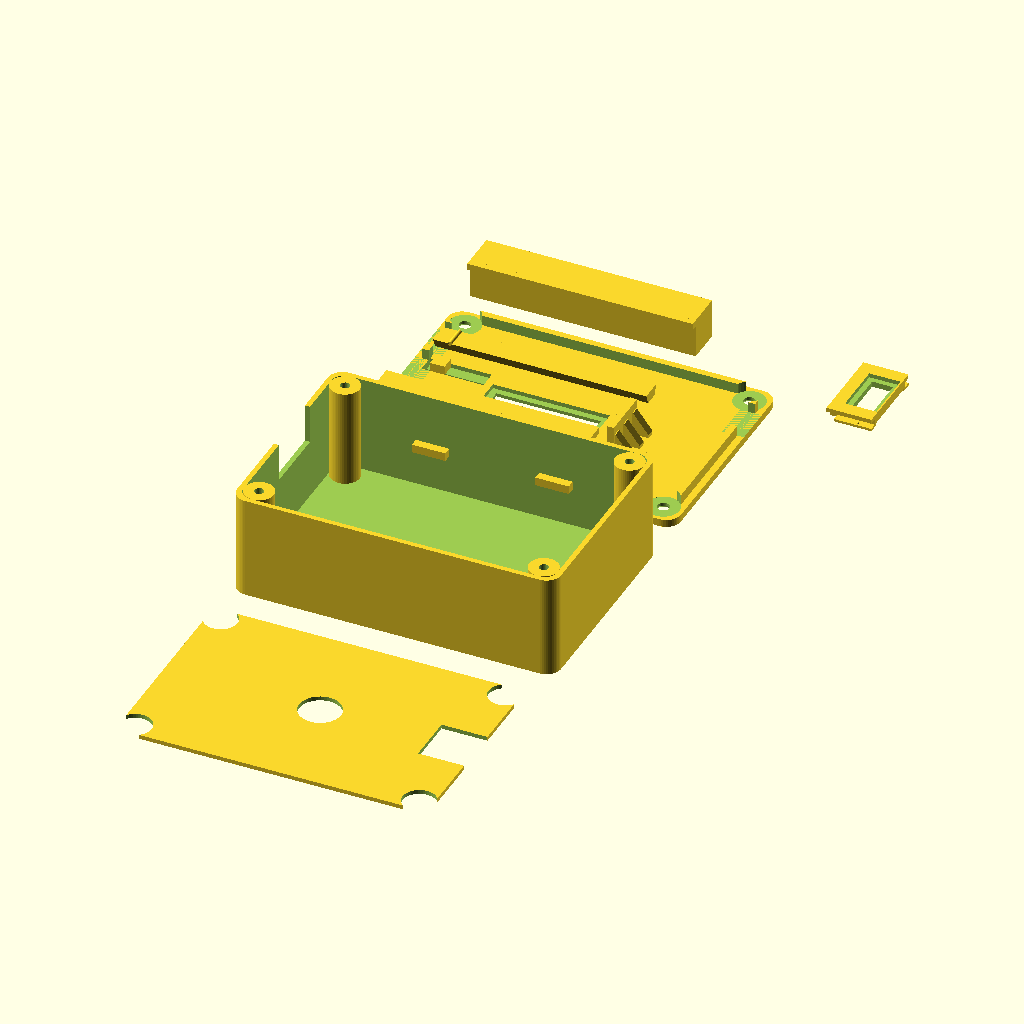
Cell 1: rendered with the file's own defaults.
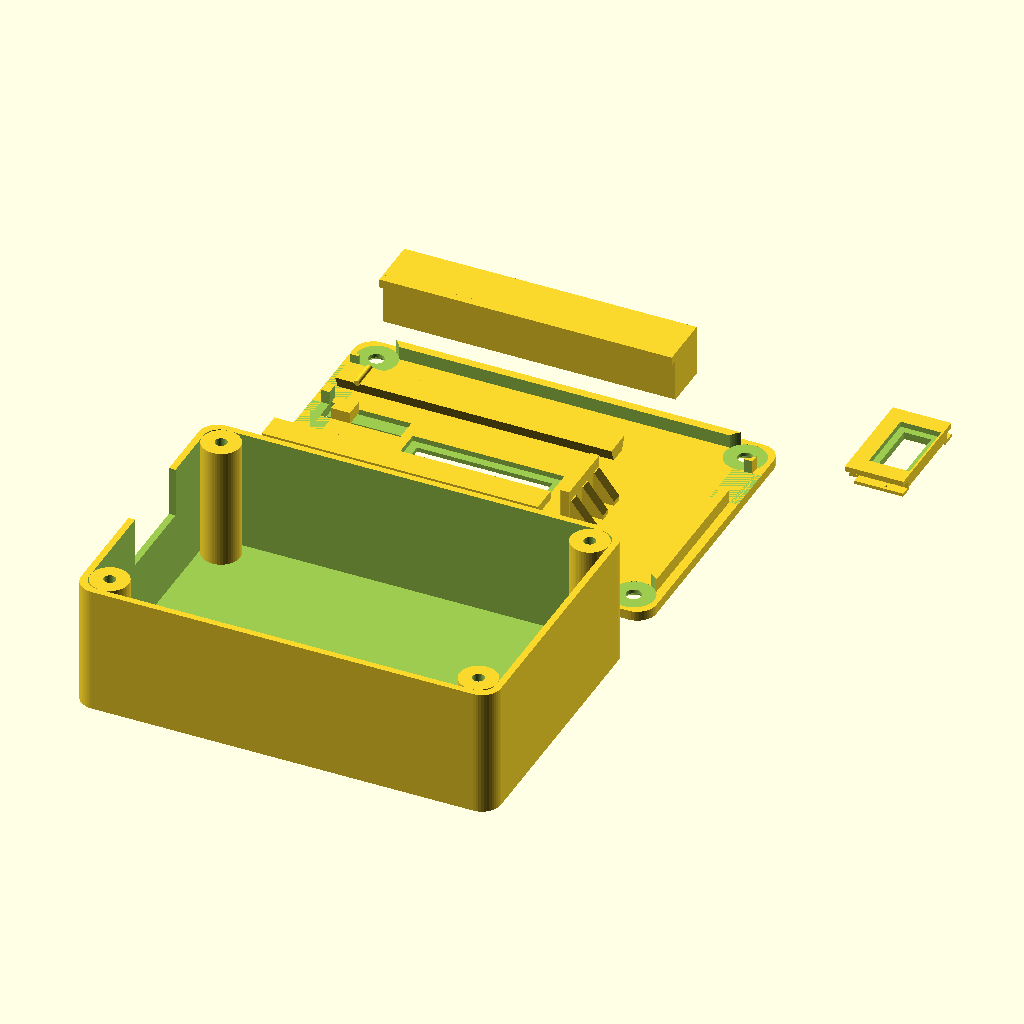
Cell 2: the same model with separator = false.
The same orthographic view direction (rotation 55°, 0°, 25°; colour scheme Cornfield) for every cell, with the view re-fitted per cell, so scale and position can differ between cells.
The OpenSCAD source (case/heltec-wifi-kit-32-case.scad):
// ============================================================
//  Tragbares Gehäuse für Heltec WiFi Kit 32 V2 + LiPo-Akku
//  Parametrisch – alle Maße unten anpassen, dann F6 rendern.
//  Druck: PETG empfohlen, 2 Perimeter, 20-30% Infill
//
//  BOARD-MONTAGE AM DECKEL (4 Teile: bottom / lid / sep / slider)
//  Das Board hängt komplett am Deckel, gehalten an den LANGSEITEN:
//   - Eine FESTE C-Schiene am Deckel (eine Langseite).
//   - Die zweite Schiene ist ein SEPARATES SCHIEBETEIL, das auf
//     einer Schwalbenschwanz-Führung (Trapezprofil) am Deckel
//     sitzt und von der ANTENNEN-Seite (nicht-USB) aufgeschoben
//     wird.
//  Montage:
//   1. Board-Kante schräg in die feste Schiene einhängen,
//   2. Board flach an den Deckel anlegen (Display steigt dabei
//      senkrecht ins Fenster – kein Kollisionsproblem),
//   3. Schiebeschiene von der Antennen-Seite auf den Schwalben-
//      schwanz schieben, bis sie am blinden Nut-Ende anschlägt
//      und über die Rastnase klickt.
//  Im verschraubten Gehäuse begrenzt zusätzlich die Innenwand
//  den Rückweg des Schiebers.
// ============================================================

// ---------- PARAMETER: BITTE NACHMESSEN! ----------

// Board (Heltec WiFi Kit 32 V2) – Richtwerte, nachmessen!
board_l = 51.0;     // Länge (USB-Seite bis Antennen-Seite)
board_w = 25.5;     // Breite
board_t = 1.6;      // Platinendicke
pins_below = 3.0;   // Überstand Pin-Header / Lötstellen unter der Platine

// OLED-Display (Position von der USB-Kante / linken Kante aus messen!)
oled_x = 19.0;      // Abstand USB-Kante -> Display-Anfang
oled_y = 6.0;       // Abstand Board-Längskante -> Display-Anfang
oled_w = 25.0;      // Fensterbreite (in Board-Längsrichtung)
oled_h = 13.0;      // Fensterhöhe (quer)

// Micro-USB (Position der Buchsenmitte auf der kurzen Seite)
usb_w = 10.0;       // Aussparungsbreite
usb_h = 5.0;        // Aussparungshöhe
usb_z_lift = 1.0;   // Unterkante der Öffnung über der Platinen-UNTERkante
usb_y_offset = 0;   // Versatz der Buchse aus der Board-Mitte (quer)
board_gap_usb = 1.0; // Abstand Board-Kante -> USB-Innenwand (klein halten,
                     // sonst erreicht der Stecker die Buchse nicht!)

// USB-WECHSELADAPTER (Variante B): Das Unterteil bekommt nur ein
// großzügiges, nach oben offenes Fenster. Ein kleiner Einsatz trägt
// das präzise USB-Loch, wird von oben ins Fenster geschoben (sein
// U-Profil umgreift die Wandkanten links/rechts/unten) und vom
// aufgeschraubten Deckel verriegelt. Bei Maßfehlern wird nur der
// Einsatz neu gedruckt, nicht das Unterteil!
usb_win_w     = 16.0; // Fensterbreite im Unterteil
usb_win_bot   = 2.7;  // Fensterunterkante unter der Loch-Unterkante
usb_ins_clear = 0.2;  // Spiel Einsatz <-> Fenster (je Seite)
usb_flange    = 1.5;  // Überstand der Außenblende über das Fenster
usb_flange_t  = 1.0;  // Dicke der Außenblende
usb_rib_t     = 0.6;  // Dicke der Innenrippen (MAX ~0,8 – das Board
                      // liegt nur board_gap_usb hinter der Wand!)

// Akku (Makerfocus 3000mAh – unbedingt messen, Chargen variieren!)
bat_l = 60.0;
bat_w = 36.0;
bat_t = 10.0;
bat_clearance = 1.5;  // Luft fürs Aufquellen

// Schiebeschalter (Aussparung in der Seitenwand, 0-setzen wenn keiner)
switch_w = 0;       // deaktiviert – Gerät nutzt Deep Sleep statt Schalter
switch_h = 4.0;

// Gehäuse
wall = 1.2;         // Wandstärke
floor_t = 1.2;      // Bodenstärke
lid_t = 1.8;        // Deckelstärke (genug Fleisch für die Kegelsenkungen)
fit_gap = 0.4;      // Spielpassung zwischen Teilen
corner_r = 3.5;     // Eckenradius außen
separator = true;   // Trennboden = separat gedrucktes, entnehmbares Einlegeteil
sep_t = 1.0;        // Dicke der Einlegeplatte

// Schrauben (M2.5 selbstschneidend in Kunststoff)
screw_d = 2.2;      // Kernloch im Unterteil
screw_head_d = 5.0; // konische Senkung für M2.5-Senkkopf (DIN 965 ~4,7 mm)
post_d = 7.0;       // Durchmesser Schraubdome

// Extras
lanyard = false;     // Öse für Schlüsselband
led_hole = false;    // 1mm Loch für Lade-LED (Position anpassen!)
led_x = 8.0;        // LED-Position von USB-Kante
led_y = 5.0;        // LED-Position von Längskante

// Flex-Taster im Deckel: gedruckte Federzungen mit Stößel, die die
// Taster (RST/PRG) auf dem Board direkt drücken. Positionen = Mitte
// der Taster auf dem Board – unbedingt nachmessen!
// Format pro Taster: [x von USB-Kante, y, stoessel_rueckzug]
//   stoessel_rueckzug = zusätzlicher Luftspalt (mm) über plunger_gap;
//   größer = Stößel kürzer = löst NICHT versehentlich aus.
btn_holes = [ [4.5, 4.0,            1.0],    // feste-C-Balken-Seite: -1 mm
              [4.5, board_w-4.0,    2.0] ];  // Trapez-/Schieber-Seite (RST): -2 mm
btn_height = 2.0;   // Höhe der Taster über der Platine (messen!)
tongue_w   = 3.5;   // Breite der Federzunge (= Breite des Stößel-Quaders)
tongue_l   = 14.0;  // Länge der Federzunge (Richtung Board-Mitte)
tongue_t   = 1.4;   // Restdicke der Zunge (dünner = leichter zu drücken)
slot_w     = 0.8;   // Breite der U-Schlitze (druckbar ab ~1 mm)
plunger_gap = 0.2;  // Luft zwischen Stößel und Taster in Ruhe
board_head = 6.0;   // Luft zwischen Board-Oberkante und Deckelunterseite

// Board-Halterung am Deckel (nur an den LANGSEITEN, wegen Bauteilen):
guide_t     = 1.6;  // Dicke der festen Schienenwand
guide_clear = 0.2;  // seitliches Spiel Board-Kante <-> Schienenwand
rail_clear  = 0.3;  // Höhenspiel in der Nut (zusätzlich zur Platinendicke;
                    // etwas größer, damit das Board sich einkippen lässt)
rail_lip    = 1.5;  // wie weit die Lippe unter die Board-Kante greift
                    // (klein halten – an der Unterseite liegen Lötstellen!)
rail_lip_fest = rail_lip + 1.5; // feste C-Schiene greift 1,5 mm tiefer
                    // unter die Platine (sicherer Halt beim Einhängen)
guide_extra = 0.5;  // feste Schienenwand zusätzlich Richtung Platine
                    // verdickt. ACHTUNG: verengt den Sitz unter Nennmaß
                    // (board_w) und gleicht so Druckspiel aus. Sitzt das
                    // Board zu stramm/gar nicht: Wert verkleinern!
lip_t       = 1.6;  // Dicke der Lippe unter dem Board
board_shift = -3.5; // Board aus der Mitte zur festen Schiene verschoben,
                    // schafft Platz für die Schwalbenschwanz-Führung
under_clear = pins_below + 0.5;  // Luft unter der Platine im Gehäuse

// Verstärkung des End-Anschlags: Stützrippen (Gussets) am Fuß des
// dünnen Anschlag-Wändchens, auf der ANTENNEN-Seite (bauteilfrei) –
// gegen Abbrechen an der Layer-Fußkante.
endstop_ribs    = 3;   // Anzahl Stützrippen (0 = keine)
endstop_rib_t   = 2.0; // Dicke jeder Rippe (in Board-Querrichtung y)
endstop_rib_out = 4.5; // wie weit die Rippe vom Wändchen wegläuft (+x)
endstop_rib_up  = 5.5; // Höhe der Rippe an der Wand (von max. ~7,6 mm)
endstop_embed   = 0.6; // Einbindung der Rippe in die Wand (Verschmelzung)

// Schwalbenschwanz-Führung für die Schiebeschiene:
dove_neck  = 3.2;   // Trapez-Breite am Deckel (schmale Seite)
dove_head  = 5.2;   // Trapez-Breite am freien Ende (breite Seite)
dove_h     = 2.4;   // Höhe des Trapezprofils
dove_clear = 0.15;  // Spiel der Nut im Schieber – straff! Klemmt der
                    // Schieber nach dem Druck: auf 0,2-0,25 erhöhen,
                    // wackelt er: auf 0,1 reduzieren
slider_wall = 1.6;  // Wandstärke des Schiebers neben der Nut
cap_l      = 3.0;   // Länge der geschlossenen Endkappe (= Anschlag)

$fn = 48;

// ---------- ABGELEITETE MASSE ----------
post_in = post_d - wall;            // Überstand der Schraubdome in den Innenraum
// Innenraum so groß, dass der Akku zwischen den Eckdomen Platz hat:
inner_l = max(board_l, bat_l + bat_clearance + 2*post_in) + 2;
inner_w = max(board_w, bat_w + bat_clearance + 2*post_in) + 2;
bat_bay_h  = bat_t + bat_clearance;                          // Akkufach-Höhe
sep_eff    = separator ? sep_t : 0;                          // wirksame Dicke
board_z    = floor_t + bat_bay_h + sep_eff + under_clear;    // OK Platine
inner_h    = bat_bay_h + sep_eff + under_clear + board_t + board_head;
outer_l = inner_l + 2*wall;
outer_w = inner_w + 2*wall;
outer_h = floor_t + inner_h;                                  // Unterteil-Höhe

// Board-Lage (für Deckel UND Unterteil – USB-Loch folgt dem Board!)
board_x = wall + board_gap_usb;                       // Ursprung x (USB-Wand)
board_y = wall + (inner_w-board_w)/2 + board_shift;   // Ursprung y
rail_h  = board_head + board_t + rail_clear + lip_t;  // Höhe Schiene/Schieber
slider_w = dove_head + 2*slider_wall;                 // Breite des Schiebers
slider_y = board_y + board_w + guide_clear;           // Innenfläche Schieber
dove_yc  = slider_y + slider_w/2;                     // Mitte Schwalbenschwanz
// USB-Fenster (Deckel wird um die Längsachse gewendet -> y gespiegelt):
usb_cy    = outer_w - (board_y + board_w/2 + usb_y_offset); // Fenster-Mitte
win_bot_z = board_z + usb_z_lift - usb_win_bot;       // Fensterunterkante
win_h     = outer_h - win_bot_z;                      // Fensterhöhe (offen n. oben)

echo("Außenmaße (B x L x H ohne Deckel):", outer_w, outer_l, outer_h + lid_t);
echo("Schieber (L x B x H):", board_l + cap_l, slider_w + rail_lip, rail_h);
echo("USB-Einsatz Körper (B x H):", usb_win_w - 2*usb_ins_clear, win_h - 0.3);

// ---------- HILFSMODULE ----------
module rbox(l, w, h, r) {           // Quader mit runden Ecken
    hull() for (x=[r, l-r], y=[r, w-r])
        translate([x, y, 0]) cylinder(h=h, r=r);
}

module screw_posts(hole_d, h) {
    for (x=[wall+post_d/2, outer_l-wall-post_d/2],
         y=[wall+post_d/2, outer_w-wall-post_d/2])
        translate([x, y, 0]) difference() {
            cylinder(d=post_d, h=h);
            translate([0,0,2]) cylinder(d=hole_d, h=h);
        }
}

// Trapezprofil entlang x; w_top liegt bei z=0 (am Deckel), w_bot bei z=h
module trapez_x(len, w_top, w_bot, h) {
    rotate([90,0,90])
        linear_extrude(height=len)
            polygon([[-w_top/2,0],[w_top/2,0],[w_bot/2,h],[-w_bot/2,h]]);
}

// ---------- UNTERTEIL ----------
module bottom() {
    difference() {
        union() {
            // Außenschale
            difference() {
                rbox(outer_l, outer_w, outer_h, corner_r);
                translate([wall, wall, floor_t])
                    rbox(inner_l, inner_w, outer_h, corner_r-wall/2);
            }
            // Auflagenocken für die entnehmbare Trennboden-Platte
            if (separator)
                for (x = [wall + inner_l*0.25, wall + inner_l*0.75 - 8],
                     y = [wall, wall + inner_w - 2])
                    translate([x, y, floor_t + bat_bay_h - 2])
                        cube([8, 2, 2]);
            // Schraubdome
            screw_posts(screw_d, outer_h);
            // Trageöse
            if (lanyard)
                translate([outer_l, outer_w/2, 0]) difference() {
                    cylinder(d=10, h=floor_t+3);
                    translate([0,0,-1]) cylinder(d=4.5, h=floor_t+5);
                }
        }
        // USB-Fenster (nach oben offen) für den Wechseladapter.
        // ACHTUNG: Der Deckel wird zum Aufsetzen um die LÄNGSachse
        // gewendet -> Fensterposition gespiegelt zur Board-Lage.
        translate([-1, usb_cy - usb_win_w/2, win_bot_z])
            cube([wall+2, usb_win_w, outer_h]);
        // Schiebeschalter-Aussparung (Längsseite)
        if (switch_w > 0)
            translate([wall + 8, -1, floor_t + bat_bay_h/2 - switch_h/2])
                cube([switch_w, wall+2, switch_h]);
    }
}

// ---------- DECKEL ----------
// U-Schlitze + Ausdünnung für eine Federzunge (Flex-Taster)
module flex_slots(px, py) {
    tip = px - tongue_w/2 - 1.0;             // Spitze der Zunge
    // zwei Längsschlitze
    for (s = [-1, 1])
        translate([tip, py + s*tongue_w/2 - slot_w/2, -1])
            cube([tongue_l, slot_w, lid_t+2]);
    // Querschlitz an der Spitze
    translate([tip - slot_w, py - tongue_w/2 - slot_w/2, -1])
        cube([slot_w, tongue_w + slot_w, lid_t+2]);
    // Zunge von innen ausdünnen -> leichter zu drücken
    translate([tip, py - tongue_w/2, tongue_t])
        cube([tongue_l, tongue_w, lid_t]);
    // flache Mulde außen als fühlbare Markierung
    //translate([px, py, -0.01]) cylinder(d=tongue_w+2.5, h=0.4);
}

module lid() {
    bx = board_x;
    by = board_y;
    union() {
        difference() {
            union() {
                rbox(outer_l, outer_w, lid_t, corner_r);
                // Innenlippe für die Passung
                translate([wall+fit_gap, wall+fit_gap, lid_t])
                    difference() {
                        rbox(inner_l-2*fit_gap, inner_w-2*fit_gap, 2.5,
                             corner_r-wall/2);
                        translate([1.6, 1.6, -1])
                            rbox(inner_l-2*fit_gap-3.2,
                                 inner_w-2*fit_gap-3.2, 5, 1);
                    }
            }
            // Display-Fenster (1mm vertieft = Rand schützt das OLED)
            translate([bx+oled_x, by+oled_y, -1])
                cube([oled_w, oled_h, lid_t+4]);
            translate([bx+oled_x-1.5, by+oled_y-1.5, lid_t-1])
                cube([oled_w+3, oled_h+3, 2]);   // Vertiefung außen
            // Flex-Taster: U-Schlitze und Ausdünnung
            for (p = btn_holes) flex_slots(bx+p[0], by+p[1]);
            // Lade-LED-Loch
            if (led_hole)
                translate([bx+led_x, by+led_y, -1]) cylinder(d=1.2, h=lid_t+4);
            // Schraubenlöcher mit konischer Senkung (M2.5 Senkkopf, 90°)
            for (x=[wall+post_d/2, outer_l-wall-post_d/2],
                 y=[wall+post_d/2, outer_w-wall-post_d/2])
                translate([x, y, 0]) {
                    translate([0,0,-1]) cylinder(d=2.8, h=lid_t+2);
                    translate([0,0,-0.01])
                        cylinder(d1=screw_head_d, d2=2.6,
                                 h=(screw_head_d-2.6)/2);
                }
            // Freischnitte in der Innenlippe an den vier Schraubdomen –
            // sonst kollidiert die Lippe beim Aufsetzen mit den Domen!
            for (x=[wall+post_d/2, outer_l-wall-post_d/2],
                 y=[wall+post_d/2, outer_w-wall-post_d/2])
                translate([x, y, lid_t - 0.01])
                    cylinder(d=post_d + 0.6, h=6);
            // Durchlass in der Innenlippe über dem USB-Fenster -> muss
            // auch die Innenrippen des Adapters freistellen (Fenster +
            // Rippenüberstand + Spiel); der Deckel drückt auf die
            // Adapter-Oberkante und verriegelt ihn damit im Fenster
            translate([-1,
                       board_y + board_w/2 + usb_y_offset
                           - usb_win_w/2 - 2.2,
                       lid_t])
                cube([wall + 5, usb_win_w + 4.4, 6]);
            // Durchlass in der Innenlippe für den Schieber (beide kurzen
            // Seiten): von der Antennen-Seite wird er aufgeschoben, an der
            // USB-Seite endet er bündig in der Lippen-Ebene.
            for (gx = [-1, outer_l - wall - 4])
                translate([gx, slider_y - 0.4, lid_t])
                    cube([wall + 5, slider_w + 0.8, 6]);
        }
        // Flex-Taster: Stößel als Quader in Zungenbreite
        // Länge: endet (plunger_gap + Rückzug p[2]) über dem Taster in
        // Ruhestellung. Rückzug pro Taster verhindert ungewolltes Auslösen.
        for (p = btn_holes)
            translate([bx+p[0] - tongue_w/2, by+p[1] - tongue_w/2,
                       tongue_t - 0.01])
                cube([tongue_w, tongue_w,
                      (lid_t - tongue_t) + board_head
                      - btn_height - plunger_gap
                      - (len(p) > 2 ? p[2] : 0)]);
        // FESTE C-Schiene (Langseite bei y = board_y):
        // Wand + Lippe unter der Board-Kante. Hier wird das Board
        // schräg eingehängt. Wand ist um guide_extra Richtung Platine
        // verdickt (Spielausgleich), die Lippe greift rail_lip_fest
        // über die Wandfläche hinaus unter die Platine.
        translate([bx, by - guide_clear - guide_t, lid_t])
            cube([board_l, guide_t + guide_extra, rail_h]);
        translate([bx, by - guide_clear - guide_t,
                   lid_t + board_head + board_t + rail_clear])
            cube([board_l, guide_t + guide_extra + rail_lip_fest, lip_t]);
        // SCHWALBENSCHWANZ-Führung für die Schiebeschiene (zweite
        // Langseite). Trapez: schmal am Deckel, breit am freien Ende
        // -> der Schieber kann nicht abfallen.
        translate([bx, dove_yc, lid_t])
            trapez_x(board_l, dove_neck, dove_head, dove_h);
        // Rastnase nahe der USB-Seite: der Schieber klickt am Ende
        // seines Weges darüber (Gegenstück = Mulde in der Schieber-Nut).
        translate([bx + 4, dove_yc - dove_head/2, lid_t + dove_h])
            rotate([-90,0,0]) cylinder(d=1.0, h=dove_head);
        // Anschlag an der Antennen-Stirnseite (Board-Position längs).
        // Position prüfen: darf Antennenanschluss/Pigtail nicht treffen –
        // ggf. schmaler machen oder versetzen!
        translate([bx + board_l + guide_clear, by + board_w/2 - 6, lid_t])
            cube([guide_t, 12, board_head + board_t]);
        // Stützrippen (Gussets) am Fuß des Anschlags, auf der ANTENNEN-
        // Seite (+x, bauteilfrei) -> Wändchen bricht nicht mehr ab.
        if (endstop_ribs > 0) {
            es_x = bx + board_l + guide_clear + guide_t;  // Antennen-Face
            es_y0 = by + board_w/2 - 6;                    // Anschlag-Start y
            for (i = [0 : endstop_ribs-1]) {
                ry = (endstop_ribs == 1) ? es_y0 + 6
                     : es_y0 + 1.5 + i*(12 - 3)/(endstop_ribs - 1);
                hull() {
                    // dünner vertikaler Steg an der Wand (in Wand eingebettet)
                    translate([es_x - endstop_embed, ry - endstop_rib_t/2,
                               lid_t])
                        cube([0.8, endstop_rib_t, endstop_rib_up]);
                    // flacher Steg auf dem Deckelboden, läuft nach +x aus
                    translate([es_x - endstop_embed, ry - endstop_rib_t/2,
                               lid_t])
                        cube([endstop_rib_out, endstop_rib_t, 0.8]);
                }
            }
        }
    }
}

// ---------- SCHIEBESCHIENE (separates Druckteil) ----------
// Wird von der Antennen-Seite auf den Schwalbenschwanz geschoben und
// verriegelt die zweite Board-Langskante. Nut ist am USB-Ende offen
// und am anderen Ende geschlossen (Endkappe = Anschlag).
// Druck: am besten stehend auf dem USB-Ende (mit Brim), alternativ
// mit der Nut nach oben liegend.
module slider_rail() {
    sl_l = board_l + cap_l;
    difference() {
        union() {
            cube([sl_l, slider_w, rail_h]);          // Grundkörper
            // Lippe unter der Board-Kante (zeigt zum Board, y < 0)
            translate([0, -rail_lip, board_head + board_t + rail_clear])
                cube([sl_l, rail_lip + 0.01, lip_t]);
        }
        // Schwalbenschwanz-Nut: offen bei x=0 (USB-Ende),
        // blind ab x = board_l (Endkappe)
        translate([-0.01, slider_w/2, -0.01])
            trapez_x(board_l + 0.01,
                     dove_neck + 2*dove_clear,
                     dove_head + 2*dove_clear,
                     dove_h + dove_clear + 0.01);
        // Rast-Mulde (Gegenstück zur Nase auf dem Schwalbenschwanz)
        translate([4, slider_w/2 - dove_head/2 - dove_clear,
                   dove_h + dove_clear])
            rotate([-90,0,0]) cylinder(d=1.4, h=dove_head + 2*dove_clear);
        // Einführfase an der Nut-Öffnung
        translate([-0.01, slider_w/2, -0.01])
            trapez_x(1.0,
                     dove_neck + 2*dove_clear + 1.5,
                     dove_head + 2*dove_clear + 1.5,
                     dove_h + dove_clear + 0.01);
    }
}

// ---------- USB-WECHSELADAPTER (separates Druckteil) ----------
// Trägt das präzise USB-Loch. Das U-Profil (Blende außen, Rippen
// innen) umgreift die Fensterkanten links, rechts und unten. Von oben
// ins Fenster schieben; der aufgeschraubte Deckel verriegelt ihn.
// Lokale Koordinaten: x = Wanddicke (0 = Wand-Außenfläche),
// z = 0 an der Einsatz-Unterkante.
module usb_adapter() {
    bw     = usb_win_w - 2*usb_ins_clear;   // Körperbreite
    bh     = win_h - 0.3;                   // Körperhöhe (oben wandbündig)
    body_t = wall + 0.15;                   // +0,15 = Gleitspiel im U-Profil
    hole_z = usb_win_bot - 0.3;             // Loch-Unterkante lokal
    difference() {
        union() {
            // Außenblende (überdeckt das Fenster links/rechts/unten)
            translate([-usb_flange_t, -usb_win_w/2 - usb_flange,
                       -0.3 - usb_flange])
                cube([usb_flange_t, usb_win_w + 2*usb_flange,
                      bh + 0.3 + usb_flange]);
            // Körper (füllt das Fenster, innen 0,15 mm überstehend)
            translate([0, -bw/2, 0]) cube([body_t, bw, bh]);
            // Innenrippen seitlich (hintergreifen die Wand)
            for (sy = [-1, 1])
                translate([body_t,
                           sy < 0 ? -usb_win_w/2 - 1.6 : bw/2 - 0.7, 0])
                    cube([usb_rib_t,
                          (usb_win_w/2 + 1.6) - (bw/2 - 0.7), bh]);
            // Innenrippe unten
            translate([body_t, -bw/2, -0.3 - 1.5])
                cube([usb_rib_t, bw, 1.5 + 0.3 + 0.7]);
            // Klemmpunkte: leichter Reibsitz/"Klick" beim Einschieben
            for (sy = [-1, 1])
                translate([body_t, sy*(usb_win_w/2 + 0.8), bh*0.6])
                    sphere(d=0.6);
        }
        // Blenden-Tasche, damit dicke Stecker-Gehäuse näher herankommen
        translate([-usb_flange_t - 0.01, -(usb_w + 2.5)/2, hole_z - 1.25])
            cube([usb_flange_t + 0.02, usb_w + 2.5, usb_h + 2.5]);
        // präzises USB-Loch (DAS Maß, das man iteriert)
        translate([-usb_flange_t - 0.01, -usb_w/2, hole_z])
            cube([usb_flange_t + body_t + 0.02, usb_w, usb_h]);
    }
}

// ---------- TRENNBODEN (entnehmbare Einlegeplatte) ----------
// Nur noch glatte Abdeckung über dem Akku – das Board hängt am Deckel.
module separator_plate() {
    pl = inner_l - 0.6;   // 0,3 mm Spiel pro Seite
    pw = inner_w - 0.6;
    difference() {
        rbox(pl, pw, sep_t, 1.5);
        // Eckausschnitte für die Schraubdome
        for (x = [post_d/2 - 0.3, pl - post_d/2 + 0.3],
             y = [post_d/2 - 0.3, pw - post_d/2 + 0.3])
            translate([x, y, -1]) cylinder(d=post_d + 1, h=sep_t + 2);
        // Durchlass für das Akkukabel (am Ende gegenüber USB)
        translate([pl - 11, pw/2 - 6, -1]) cube([12, 12, sep_t + 2]);
        // Fingerloch zum Herausnehmen
        translate([pl/2, pw/2, -1]) cylinder(d=10, h=sep_t + 2);
    }
}

// ---------- AUSGABE ----------
// part wählen, F6 rendern, dann STL exportieren -> nur dieses Teil im STL.
// Möglich: "all", "bottom", "lid", "sep", "slider", "usb"
part = "all";

if (part == "all" || part == "bottom")
    bottom();
if (part == "all" || part == "lid")
    translate(part == "all" ? [0, outer_w + 8, 0] : [0, 0, 0])
        lid();   // Innenseite oben = richtige Druckorientierung
if (separator && (part == "all" || part == "sep"))
    translate(part == "all" ? [0, -(inner_w + 8), 0] : [0, 0, 0])
        separator_plate();
if (part == "all" || part == "slider")
    translate(part == "all" ? [0, 2*outer_w + 16, 0] : [0, 0, 0])
        slider_rail();
if (part == "all" || part == "usb")
    // liegend, Blende nach oben (Rippen auf dem Bett, Körper als
    // kurze Brücke zwischen den Rippen) = beste Druckorientierung
    translate(part == "all" ? [outer_l + 14, 2*outer_w + 16, 0] : [0, 0, 0])
        translate([0, 0, wall + 0.15 + usb_rib_t])
            rotate([0, 90, 0])
                usb_adapter();
Customizer parameters (derived from the source; name, type, default, range or options):
board_l: number, default 51
board_w: number, default 25.5
board_t: number, default 1.6
pins_below: number, default 3
oled_x: number, default 19
oled_y: number, default 6
oled_w: number, default 25
oled_h: number, default 13
usb_w: number, default 10
usb_h: number, default 5
usb_z_lift: number, default 1
usb_y_offset: number, default 0
board_gap_usb: number, default 1
usb_win_w: number, default 16
usb_win_bot: number, default 2.7
usb_ins_clear: number, default 0.2
usb_flange: number, default 1.5
usb_flange_t: number, default 1
usb_rib_t: number, default 0.6
bat_l: number, default 60
bat_w: number, default 36
bat_t: number, default 10
bat_clearance: number, default 1.5
switch_w: number, default 0
switch_h: number, default 4
wall: number, default 1.2
floor_t: number, default 1.2
lid_t: number, default 1.8
fit_gap: number, default 0.4
corner_r: number, default 3.5
separator: bool, default true
sep_t: number, default 1
screw_d: number, default 2.2
screw_head_d: number, default 5
post_d: number, default 7
lanyard: bool, default false
led_hole: bool, default false
led_x: number, default 8
led_y: number, default 5
btn_height: number, default 2
tongue_w: number, default 3.5
tongue_l: number, default 14
tongue_t: number, default 1.4
slot_w: number, default 0.8
plunger_gap: number, default 0.2
board_head: number, default 6
guide_t: number, default 1.6
guide_clear: number, default 0.2
rail_clear: number, default 0.3
rail_lip: number, default 1.5
guide_extra: number, default 0.5
lip_t: number, default 1.6
board_shift: number, default -3.5
endstop_ribs: number, default 3
endstop_rib_t: number, default 2
endstop_rib_out: number, default 4.5
endstop_rib_up: number, default 5.5
endstop_embed: number, default 0.6
dove_neck: number, default 3.2
dove_head: number, default 5.2
dove_h: number, default 2.4
dove_clear: number, default 0.15
slider_wall: number, default 1.6
cap_l: number, default 3
